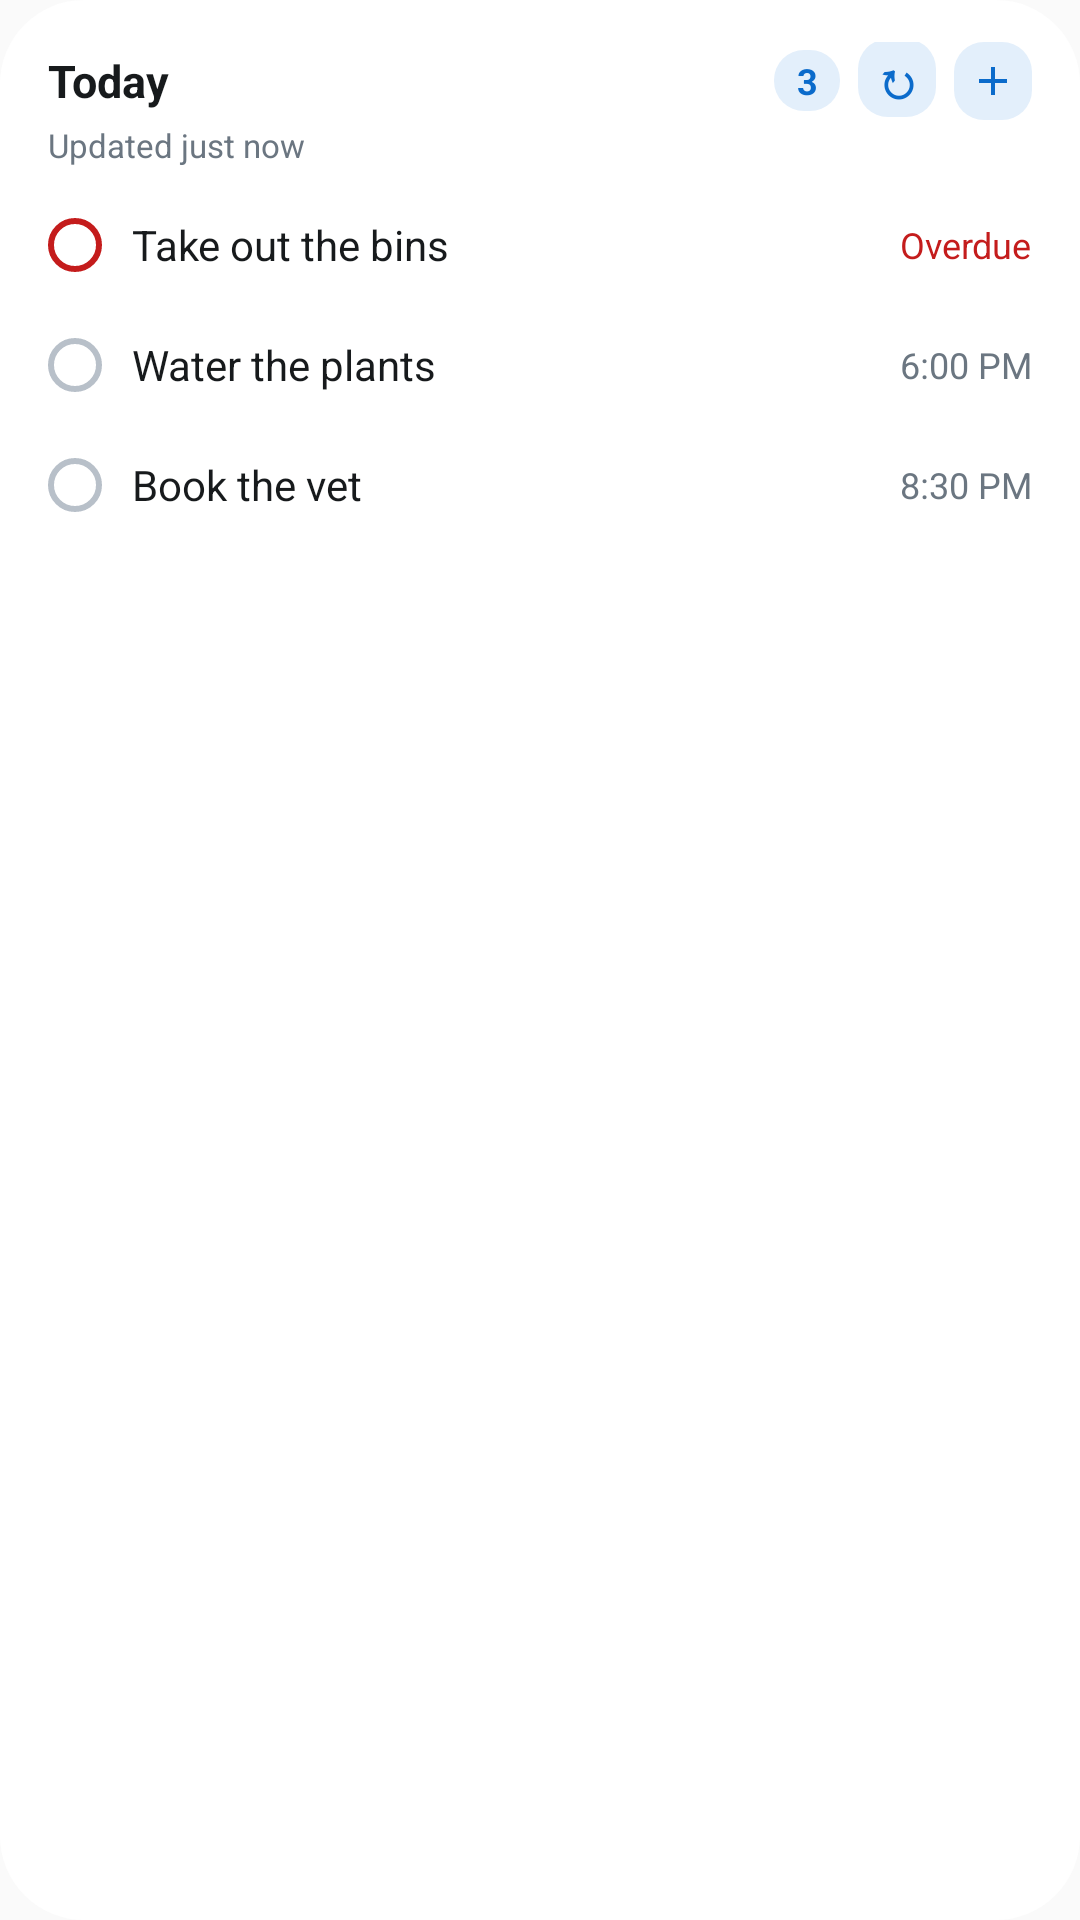

Write the Android layout XML for this screen, with the resource values it uses.
<!-- AndroidManifest.xml: application theme AppTheme -->
<!-- res/layout/widget_preview_today.xml -->
<?xml version="1.0" encoding="utf-8"?>
<LinearLayout xmlns:android="http://schemas.android.com/apk/res/android"
    android:layout_width="match_parent"
    android:layout_height="match_parent"
    android:background="@drawable/widget_background"
    android:orientation="vertical"
    android:paddingStart="16dp"
    android:paddingEnd="16dp"
    android:paddingTop="14dp"
    android:paddingBottom="10dp">

    <RelativeLayout
        android:layout_width="match_parent"
        android:layout_height="wrap_content">

        <TextView
            android:layout_width="wrap_content"
            android:layout_height="wrap_content"
            android:layout_alignParentStart="true"
            android:layout_centerVertical="true"
            android:layout_toStartOf="@+id/preview_count"
            android:ellipsize="end"
            android:maxLines="1"
            android:text="@string/widget_today_title"
            android:textColor="@color/widget_text_primary"
            android:textSize="15sp"
            android:textStyle="bold" />

        <TextView
            android:id="@+id/preview_count"
            android:layout_width="wrap_content"
            android:layout_height="wrap_content"
            android:layout_centerVertical="true"
            android:layout_toStartOf="@+id/preview_refresh"
            android:background="@drawable/widget_count_bg"
            android:gravity="center"
            android:minWidth="22dp"
            android:paddingStart="7dp"
            android:paddingEnd="7dp"
            android:paddingTop="2dp"
            android:paddingBottom="2dp"
            android:text="@string/widget_preview_count_today"
            android:textColor="@color/widget_accent"
            android:textSize="12sp"
            android:textStyle="bold" />

        <TextView
            android:id="@+id/preview_refresh"
            android:layout_width="26dp"
            android:layout_height="26dp"
            android:layout_centerVertical="true"
            android:layout_marginStart="6dp"
            android:layout_toStartOf="@+id/preview_add"
            android:background="@drawable/widget_count_bg"
            android:contentDescription="@string/widget_refresh"
            android:gravity="center"
            android:includeFontPadding="false"
            android:text="↻"
            android:translationY="-1dp"
            android:textColor="@color/widget_accent"
            android:textSize="17sp"
            android:textStyle="bold" />

        <ImageView
            android:id="@+id/preview_add"
            android:layout_width="26dp"
            android:layout_height="26dp"
            android:layout_alignParentEnd="true"
            android:layout_centerVertical="true"
            android:layout_marginStart="6dp"
            android:background="@drawable/widget_count_bg"
            android:contentDescription="@string/widget_add_task"
            android:padding="5dp"
            android:src="@drawable/ic_widget_add" />
    </RelativeLayout>

    <TextView
        android:layout_width="match_parent"
        android:layout_height="wrap_content"
        android:layout_marginTop="1dp"
        android:ellipsize="end"
        android:maxLines="1"
        android:text="@string/widget_preview_updated"
        android:textColor="@color/widget_text_secondary"
        android:textSize="11sp" />

    <LinearLayout
        android:layout_width="match_parent"
        android:layout_height="wrap_content"
        android:layout_marginTop="6dp"
        android:gravity="center_vertical"
        android:minHeight="40dp"
        android:orientation="horizontal"
        android:paddingTop="4dp"
        android:paddingBottom="4dp">

        <ImageView
            android:layout_width="18dp"
            android:layout_height="18dp"
            android:importantForAccessibility="no"
            android:src="@drawable/widget_ring"
            android:tint="@color/widget_overdue" />

        <TextView
            android:layout_width="0dp"
            android:layout_height="wrap_content"
            android:layout_marginStart="10dp"
            android:layout_marginEnd="8dp"
            android:layout_weight="1"
            android:ellipsize="end"
            android:maxLines="1"
            android:text="@string/widget_preview_task_1"
            android:textColor="@color/widget_text_primary"
            android:textSize="14sp" />

        <TextView
            android:layout_width="wrap_content"
            android:layout_height="wrap_content"
            android:text="@string/widget_meta_overdue"
            android:textColor="@color/widget_overdue"
            android:textSize="12sp" />
    </LinearLayout>

    <LinearLayout
        android:layout_width="match_parent"
        android:layout_height="wrap_content"
        android:gravity="center_vertical"
        android:minHeight="40dp"
        android:orientation="horizontal"
        android:paddingTop="4dp"
        android:paddingBottom="4dp">

        <ImageView
            android:layout_width="18dp"
            android:layout_height="18dp"
            android:importantForAccessibility="no"
            android:src="@drawable/widget_ring"
            android:tint="@color/widget_ring_neutral" />

        <TextView
            android:layout_width="0dp"
            android:layout_height="wrap_content"
            android:layout_marginStart="10dp"
            android:layout_marginEnd="8dp"
            android:layout_weight="1"
            android:ellipsize="end"
            android:maxLines="1"
            android:text="@string/widget_preview_task_2"
            android:textColor="@color/widget_text_primary"
            android:textSize="14sp" />

        <TextView
            android:layout_width="wrap_content"
            android:layout_height="wrap_content"
            android:text="@string/widget_preview_meta_1"
            android:textColor="@color/widget_text_secondary"
            android:textSize="12sp" />
    </LinearLayout>

    <LinearLayout
        android:layout_width="match_parent"
        android:layout_height="wrap_content"
        android:gravity="center_vertical"
        android:minHeight="40dp"
        android:orientation="horizontal"
        android:paddingTop="4dp"
        android:paddingBottom="4dp">

        <ImageView
            android:layout_width="18dp"
            android:layout_height="18dp"
            android:importantForAccessibility="no"
            android:src="@drawable/widget_ring"
            android:tint="@color/widget_ring_neutral" />

        <TextView
            android:layout_width="0dp"
            android:layout_height="wrap_content"
            android:layout_marginStart="10dp"
            android:layout_marginEnd="8dp"
            android:layout_weight="1"
            android:ellipsize="end"
            android:maxLines="1"
            android:text="@string/widget_preview_task_3"
            android:textColor="@color/widget_text_primary"
            android:textSize="14sp" />

        <TextView
            android:layout_width="wrap_content"
            android:layout_height="wrap_content"
            android:text="@string/widget_preview_meta_2"
            android:textColor="@color/widget_text_secondary"
            android:textSize="12sp" />
    </LinearLayout>
</LinearLayout>
<!-- resources referenced by this layout -->
<resources>
  <color name="widget_accent">#0B6BCB</color>
  <color name="widget_overdue">#C41C1C</color>
  <color name="widget_ring_neutral">#B8C0C9</color>
  <color name="widget_text_primary">#171A1C</color>
  <color name="widget_text_secondary">#6B7681</color>
  <!-- drawable ic_widget_add (drawable) -->
  <?xml version="1.0" encoding="utf-8"?>
  <vector xmlns:android="http://schemas.android.com/apk/res/android"
      android:width="24dp"
      android:height="24dp"
      android:viewportWidth="24"
      android:viewportHeight="24"
      android:tint="@color/widget_accent">
      <path
          android:fillColor="@android:color/white"
          android:pathData="M19,13H13V19H11V13H5V11H11V5H13V11H19V13Z" />
  </vector>
  <!-- drawable widget_background (drawable) -->
  <?xml version="1.0" encoding="utf-8"?>
  <shape xmlns:android="http://schemas.android.com/apk/res/android" android:shape="rectangle">
      <solid android:color="@color/widget_bg" />
      <corners android:radius="24dp" />
  </shape>
  <!-- drawable widget_count_bg (drawable) -->
  <?xml version="1.0" encoding="utf-8"?>
  <shape xmlns:android="http://schemas.android.com/apk/res/android" android:shape="rectangle">
      <solid android:color="@color/widget_accent_soft" />
      <corners android:radius="10dp" />
  </shape>
  <!-- drawable widget_ring (drawable) -->
  <?xml version="1.0" encoding="utf-8"?>
  <shape xmlns:android="http://schemas.android.com/apk/res/android" android:shape="oval">
      <solid android:color="@android:color/transparent" />
      <stroke android:width="2dp" android:color="#FFFFFF" />
      <size android:width="18dp" android:height="18dp" />
  </shape>
  <string name="widget_add_task">Add task</string>
  <string name="widget_meta_overdue">Overdue</string>
  <string name="widget_preview_count_today">3</string>
  <string name="widget_preview_meta_1">6:00 PM</string>
  <string name="widget_preview_meta_2">8:30 PM</string>
  <string name="widget_preview_task_1">Take out the bins</string>
  <string name="widget_preview_task_2">Water the plants</string>
  <string name="widget_preview_task_3">Book the vet</string>
  <string name="widget_preview_updated">Updated just now</string>
  <string name="widget_refresh">Refresh</string>
  <string name="widget_today_title">Today</string>
  <style name="AppTheme" parent="Theme.AppCompat.Light.DarkActionBar">
          
          <item name="colorPrimary">@color/colorPrimary</item>
          <item name="colorPrimaryDark">@color/colorPrimaryDark</item>
          <item name="colorAccent">@color/colorAccent</item>
      </style>
  <color name="widget_bg">#FFFFFF</color>
  <color name="widget_accent_soft">#E3EFFB</color>
  <!-- not gathered from this repository: default colours our renderer supplied (Android Studio template values) -->
  <color name="colorPrimary">#FF6200EE</color>
  <color name="colorPrimaryDark">#FF3700B3</color>
  <color name="colorAccent">#FF03DAC5</color>
</resources>
